Run: headless pygame with SDL's dummy video driver; simulated clock (each Clock.tick advances the game by its frame time, no real sleeping); random seed 0; keys injected as events and as key.get_pressed() state; no mouse input.
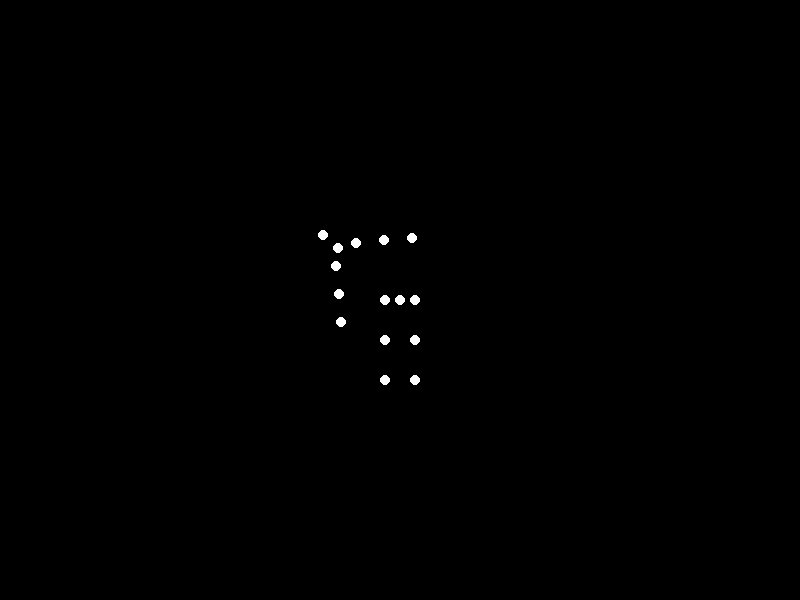
Frame 1 of 4 · flips 1–60 · no input
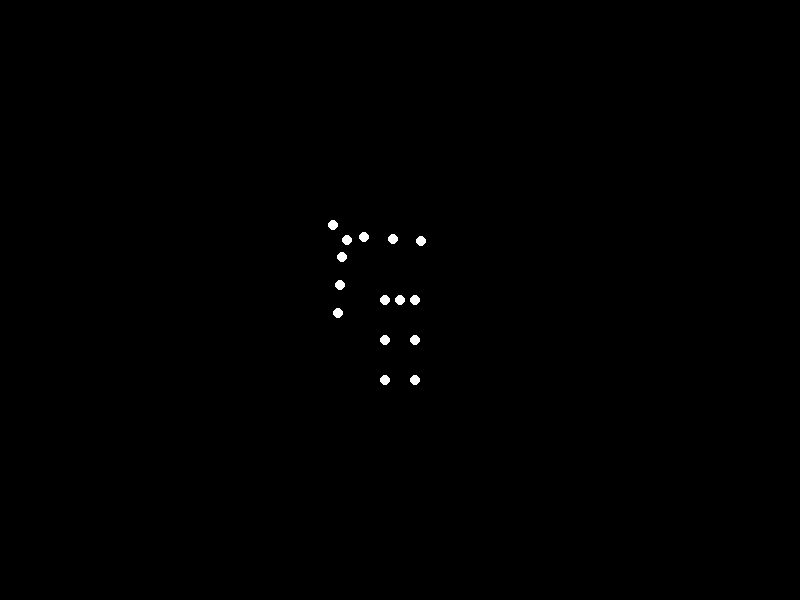
Frame 2 of 4 · flips 61–180 · tapped SPACE, RETURN · held RIGHT (→), D
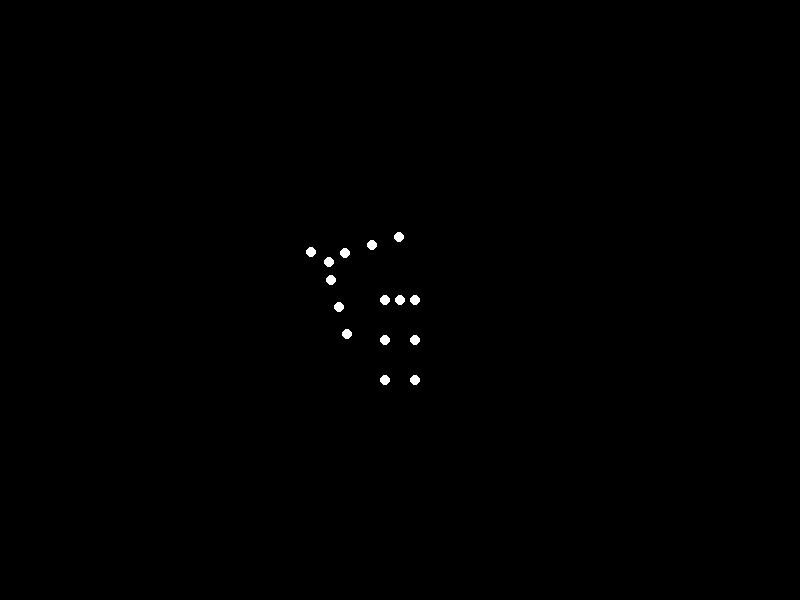
Frame 3 of 4 · flips 181–300 · held DOWN (↓), S
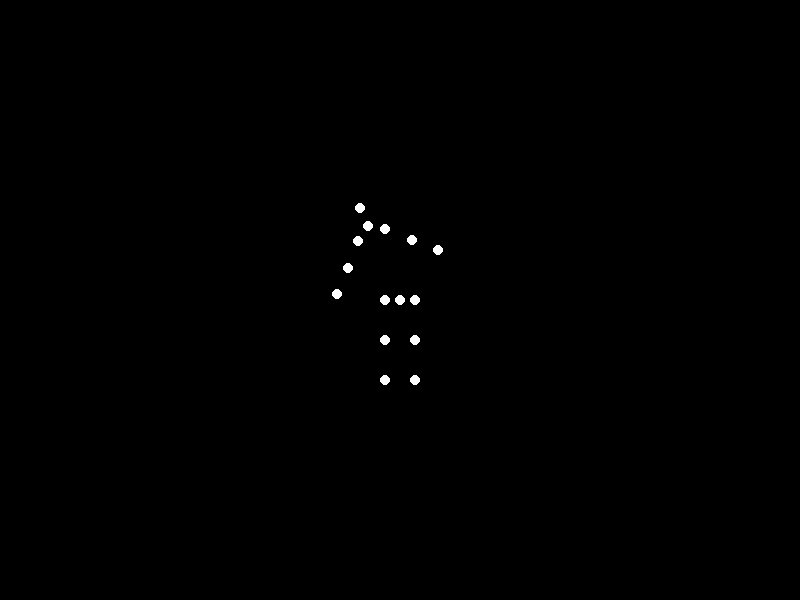
Frame 4 of 4 · flips 301–420 · held LEFT (←), A, UP (↑), W

The pygame program that drew these frames:


import pygame
import math
import sys

# Initialize pygame
pygame.init()

# Screen dimensions
WIDTH, HEIGHT = 800, 600
screen = pygame.display.set_mode((WIDTH, HEIGHT))
pygame.display.set_caption("Point-Light Bowing Animation")

# Colors
BLACK = (0, 0, 0)
WHITE = (255, 255, 255)

# Clock
clock = pygame.time.Clock()
FPS = 30

# Initial joint positions (person facing right, side-view)
base_points = [
    (0, -100),    # Head
    (0, -80),     # Neck
    (-15, -70),   # Left Shoulder
    (-35, -50),   # Left Elbow
    (-55, -30),   # Left Wrist
    (15, -70),    # Right Shoulder
    (35, -50),    # Right Elbow
    (55, -30),    # Right Wrist
    (0, 0),       # Mid Hip
    (-15, 0),     # Left Hip
    (15, 0),      # Right Hip
    (-15, 40),    # Left Knee
    (15, 40),     # Right Knee
    (-15, 80),    # Left Ankle
    (15, 80)      # Right Ankle
]

# Translate points to screen center
def translate_points(points, offset_x, offset_y):
    return [(x + offset_x, y + offset_y) for x, y in points]

# Rotate point around pivot (clockwise for forward bowing)
def rotate_point(point, pivot, angle):
    px, py = pivot
    x, y = point
    # Translate to origin
    tx, ty = x - px, y - py
    # Rotate (clockwise: cos(a) and sin(a) with the given signs)
    rx = tx * math.cos(angle) + ty * math.sin(angle)
    ry = -tx * math.sin(angle) + ty * math.cos(angle)
    # Translate back
    return (rx + px, ry + py)

# Main animation loop
running = True
time_passed = 0.0
while running:
    for event in pygame.event.get():
        if event.type == pygame.QUIT:
            running = False

    # Clear screen to black
    screen.fill(BLACK)
    
    # Sinusoidal bending (0 to 70 degrees and back)
    max_bend_degrees = 70
    bend_radians = math.radians(max_bend_degrees) * abs(math.sin(time_passed * 2))
    
    # Copy base points
    current_points = base_points[:]
    pivot = (0, 0)  # Mid Hip (index 8) is pivot
    
    # Apply rotation to upper body points (index 0 to 7)
    for i in range(8):  # Head to Right Wrist
        current_points[i] = rotate_point(current_points[i], pivot, bend_radians)
    
    # Translate to screen center
    current_points = translate_points(current_points, WIDTH//2, HEIGHT//2)
    
    # Draw points as white circles
    for point in current_points:
        pygame.draw.circle(screen, WHITE, (int(point[0]), int(point[1])), 5)
    
    pygame.display.flip()
    time_passed += 1 / FPS
    clock.tick(FPS)

pygame.quit()
sys.exit()
